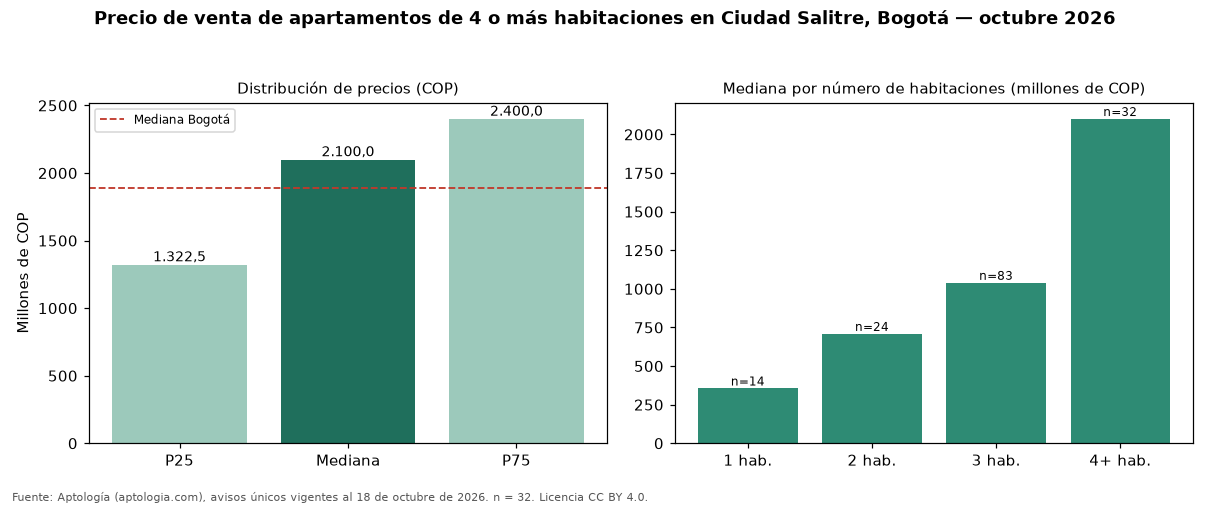

Data behind this chart, as committed beside it:
seccion, metrica, valor_cop, n
precio, p25, 1322500000, 32
precio, mediana, 2100000000, 32
precio, p75, 2400000000, 32
cop_por_m2, p25, 8304228, 32
cop_por_m2, mediana, 9562500, 32
cop_por_m2, p75, 12546180, 32
area, area_mediana_m2, 186.0, 32
habitaciones, 1, 355000000, 14
habitaciones, 2, 708397268, 24
habitaciones, 3, 1039000000, 83
habitaciones, 4+, 2100000000, 32
administracion, mediana, 1080000, 27
estrato, moda, 5, 
parqueadero, porcentaje_con_parqueadero, 100.0, 32
ciudad, mediana_ciudad, 1890000000, 4388
ciudad, mediana_cop_por_m2_ciudad, 7311919, 4388
